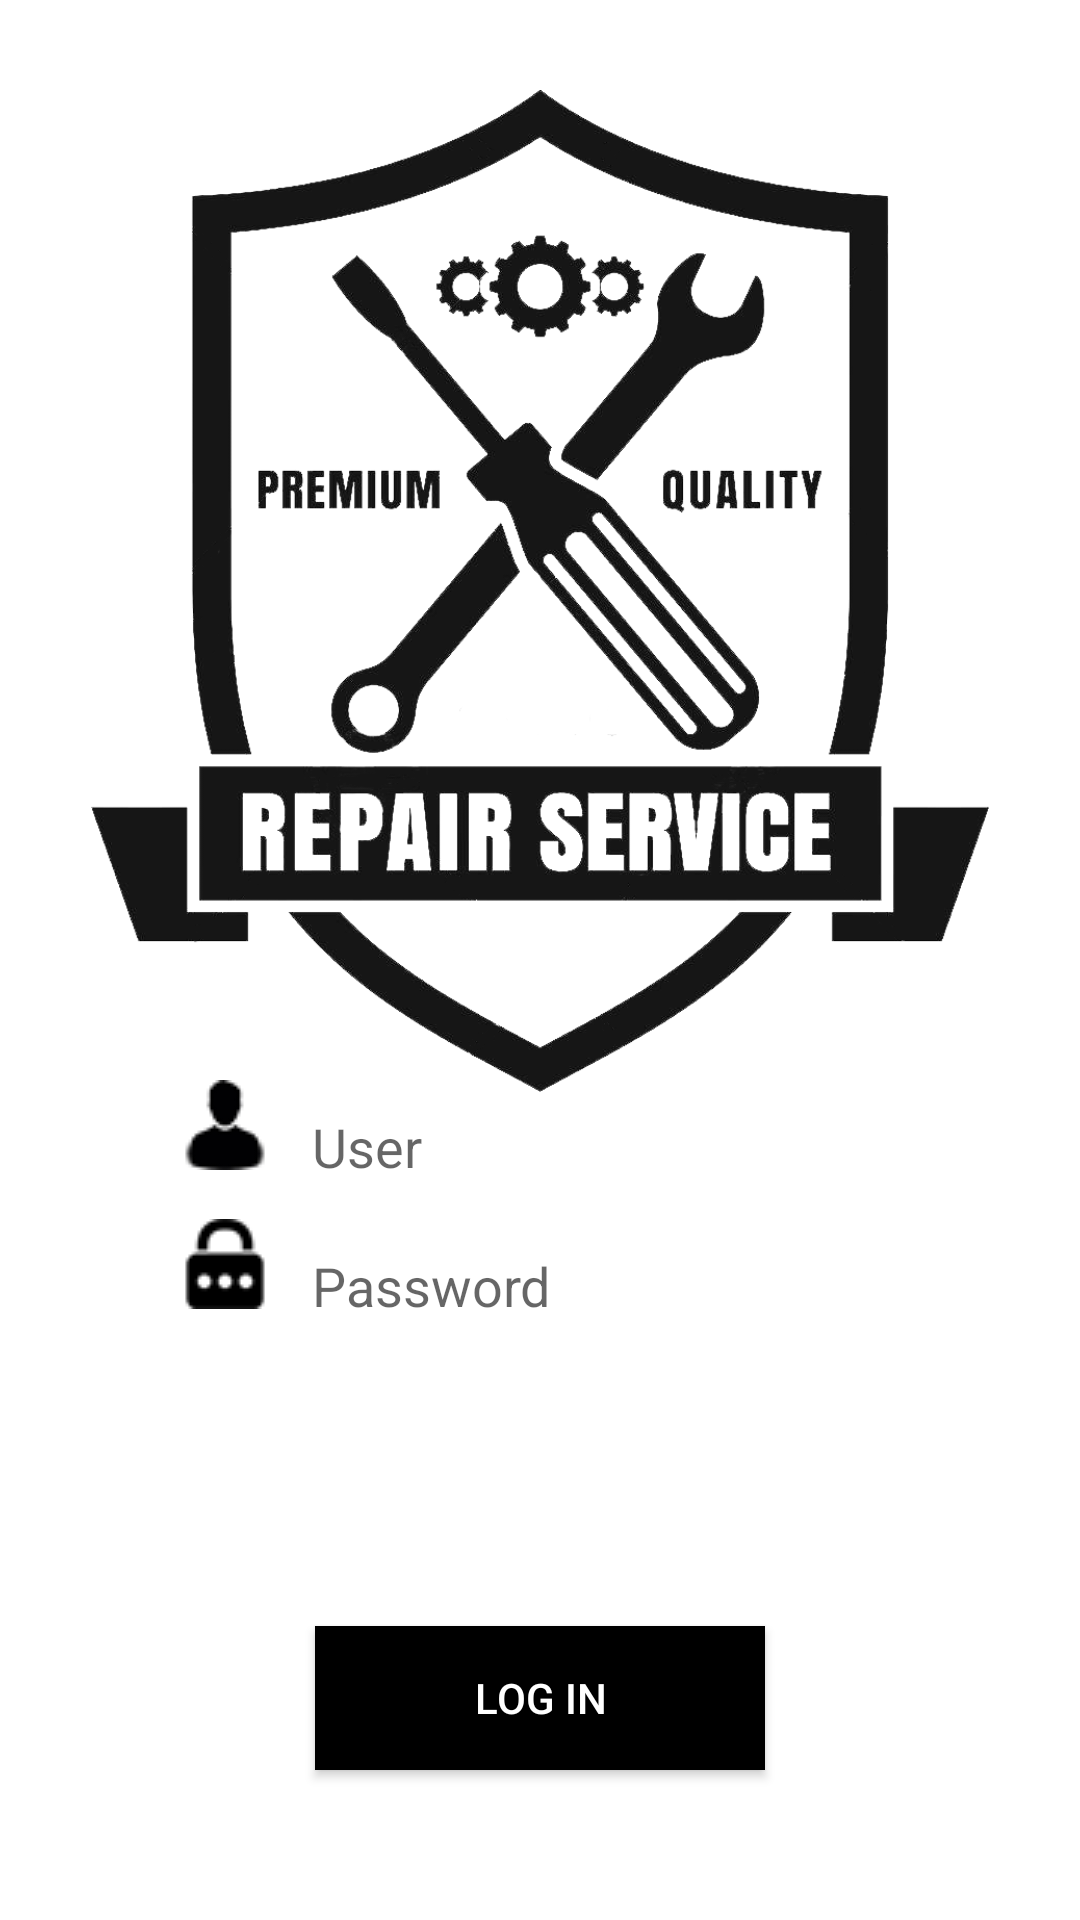

This screen was rendered from an Android layout file. Write that file and the resources it references.
<!-- AndroidManifest.xml: application theme AppTheme -->
<!-- res/layout/activity_login.xml -->
<?xml version="1.0" encoding="utf-8"?>
<RelativeLayout xmlns:android="http://schemas.android.com/apk/res/android"
    xmlns:app="http://schemas.android.com/apk/res-auto"
    xmlns:tools="http://schemas.android.com/tools"
    android:id="@+id/activity_login"
    android:layout_width="match_parent"
    android:layout_height="match_parent"
    tools:context="com.example.pcmazzters.activity.LoginActivity"
    >

    <LinearLayout
        android:layout_width="match_parent"
        android:layout_height="match_parent"
        android:orientation="vertical"
        android:background="#ffffff"
        android:weightSum="1">
    <ImageView
        android:layout_width="match_parent"
        android:layout_height="150dp"
        app:srcCompat="@drawable/logo"
        android:id="@+id/imageViewLogo"
        android:gravity="center"
        android:layout_marginTop="30dp"
        android:layout_weight="0.4" />
    </LinearLayout>
    <EditText
        android:layout_width="wrap_content"
        android:layout_height="wrap_content"
        android:inputType="textPersonName"
        android:ems="10"
        android:hint="User"
        android:textColor="#000000"
        android:id="@+id/editTextUser"
        android:layout_marginLeft="100dp"
        android:layout_marginTop="360dp"
        />
    <ImageView
        android:layout_width="wrap_content"
        android:layout_height="wrap_content"
        app:srcCompat="@drawable/user"
        android:id="@+id/imageViewUser"
        android:layout_marginLeft="60dp"
        android:layout_marginTop="360dp"
        />
    <EditText
        android:layout_width="wrap_content"
        android:layout_height="wrap_content"
        android:inputType="textPassword"
        android:ems="10"
        android:hint="Password"
        android:textColor="#000000"
        android:layout_marginLeft="100dp"
        android:layout_marginTop="5dp"
        android:id="@+id/editTextPassword"
        android:layout_below="@+id/editTextUser"
        />
    <ImageView
        android:layout_width="wrap_content"
        android:layout_height="wrap_content"
        app:srcCompat="@drawable/password"
        android:id="@+id/imageViewPassword"
        android:layout_marginLeft="60dp"
        android:layout_marginTop="5dp"
        android:layout_below="@+id/editTextUser"/>
    <Button
        android:text="LOG IN"
        android:textColor="#FFFFFF"
        android:layout_width="150dp"
        android:layout_height="wrap_content"
        android:background="#000000"
        android:layout_alignParentBottom="true"
        android:layout_centerHorizontal="true"
        android:layout_marginBottom="50dp"
        android:id="@+id/buttonLogin"
        android:onClick="buttonLogin"/>
</RelativeLayout>
<!-- resources referenced by this layout -->
<resources>
  <!-- drawable logo: png bitmap (drawable, 281006 bytes) -->
  <!-- drawable password: png bitmap (drawable, 3583 bytes) -->
  <!-- drawable user: png bitmap (drawable, 1986 bytes) -->
  <style name="AppTheme" parent="Theme.AppCompat.Light.NoActionBar">
          
          <item name="colorPrimary">@color/colorBlack</item>
          <item name="colorPrimaryDark">@color/colorBlack</item>
          <item name="colorAccent">@color/colorBlack</item>
          <item name="android:textColorPrimary">@color/colorWhite</item>
          <item name="colorControlNormal">@color/colorWhite</item>
          <item name="actionOverflowButtonStyle">@color/colorWhite</item>
  
  
      </style>
  <color name="colorBlack">#000000</color>
  <color name="colorWhite">#ffffff</color>
</resources>
